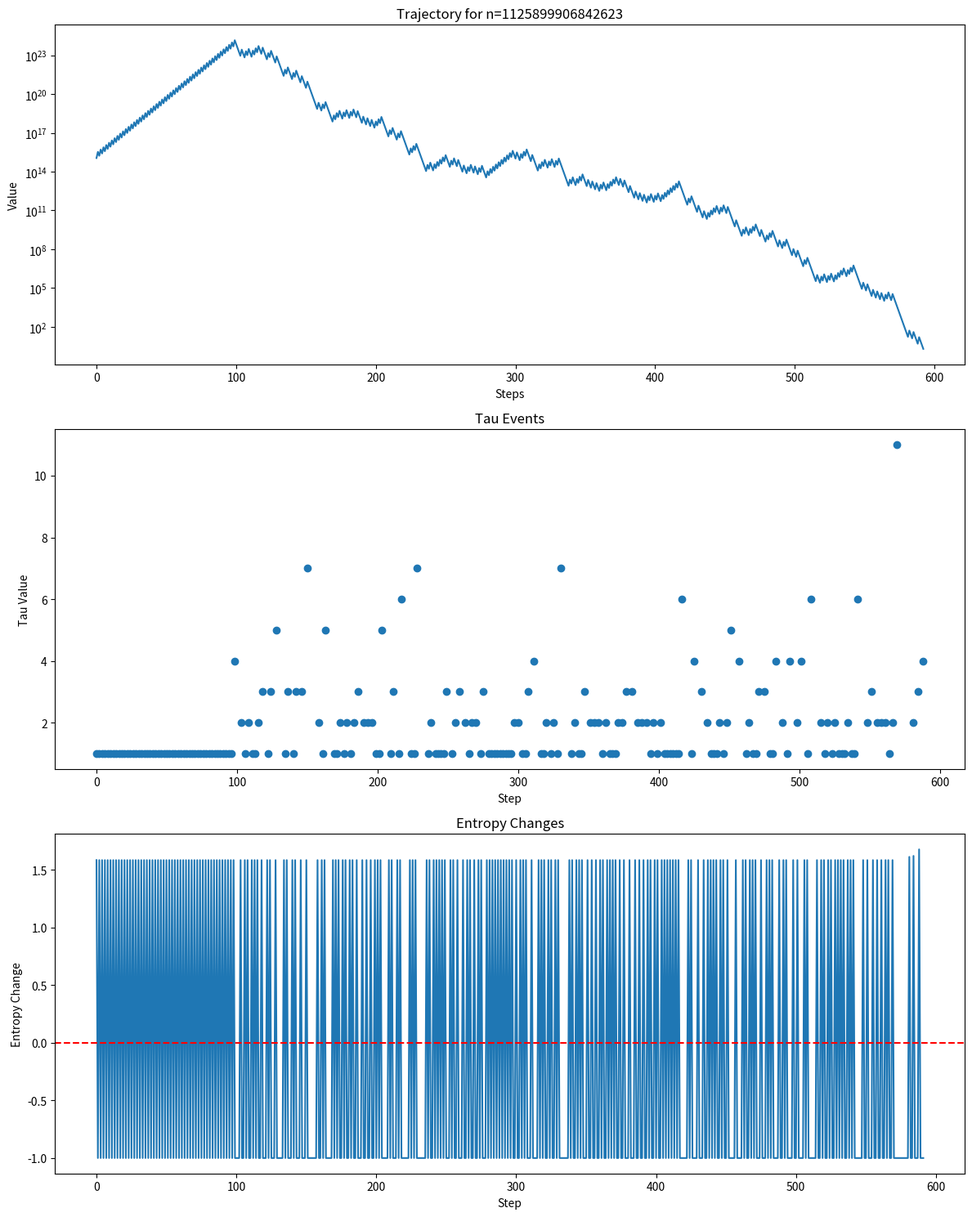
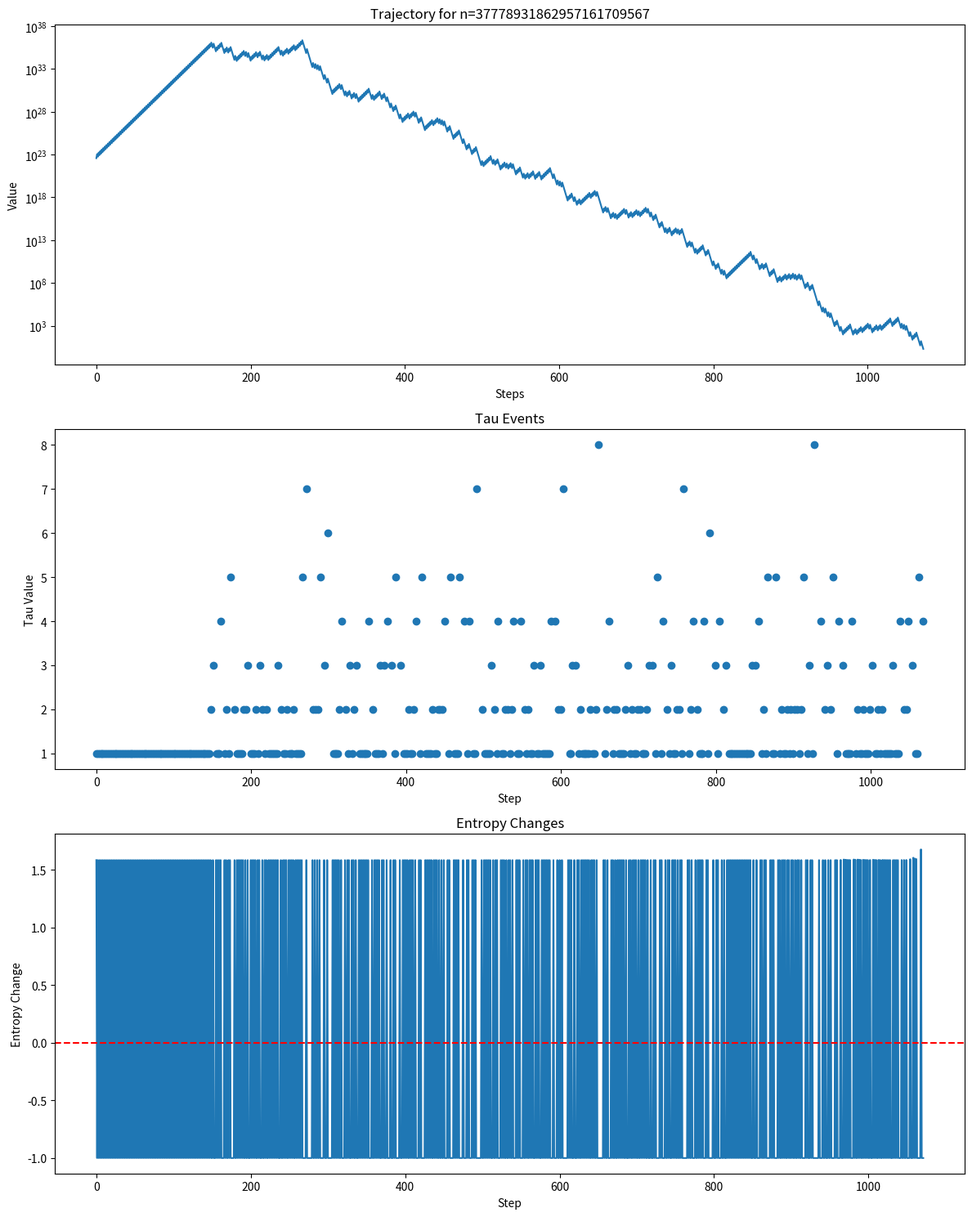
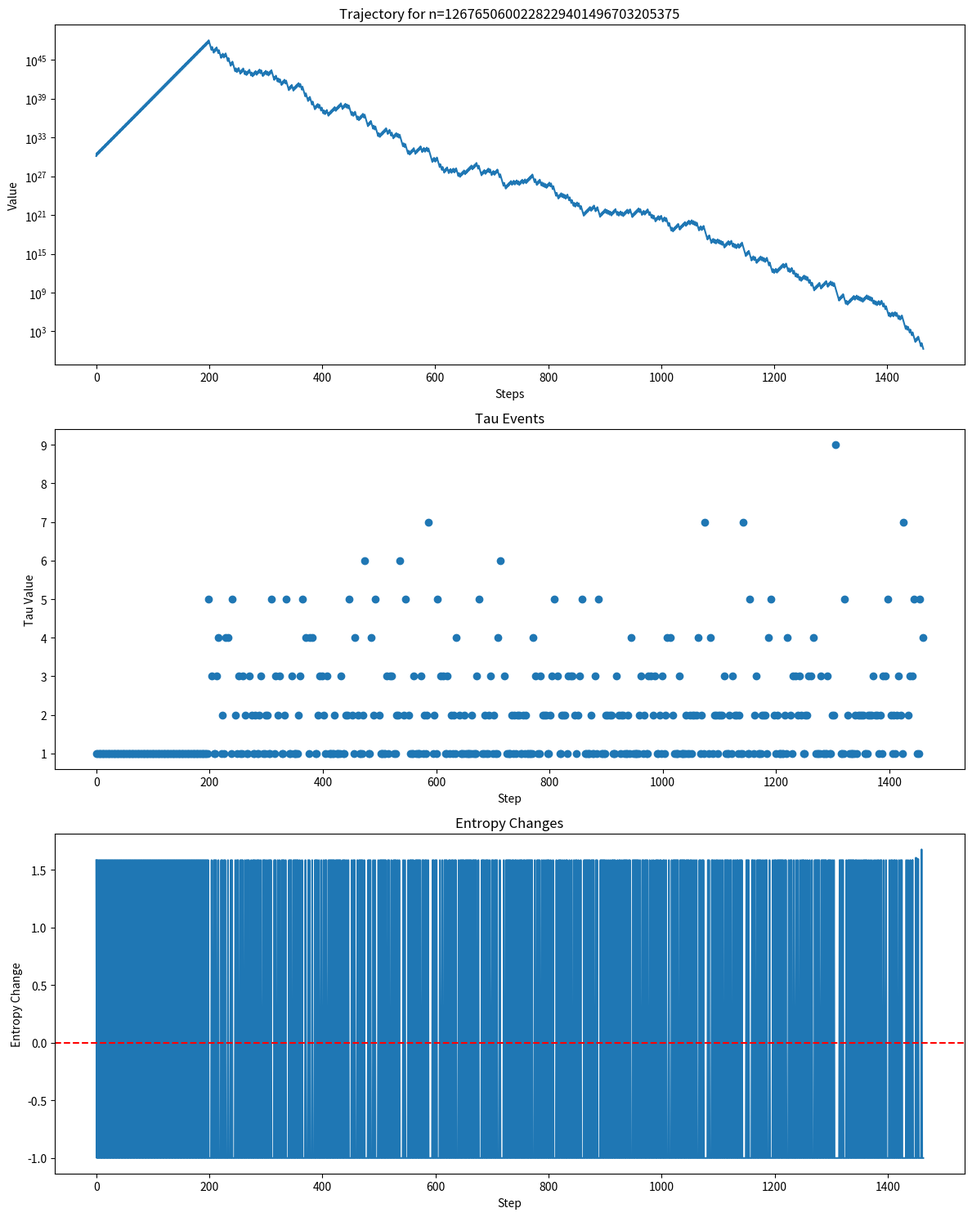

Source code (Python) for these figures, in order:
#!/usr/bin/env python3

"""
Forced Reduction Verification
============================

This module provides comprehensive verification of the forced reduction properties
of the Collatz function, supporting the theoretical claims in the paper.
"""

import math
import statistics
from typing import Dict, List, Tuple, Any
import matplotlib.pyplot as plt
import numpy as np


class ForcedReductionAnalyzer:
    """Analyzes and verifies forced reduction properties"""

    def __init__(self, max_steps: int = 1000000):
        self.max_steps = max_steps
        self.cache: Dict[int, Any] = {}

    def analyze_trajectory(self, n: int) -> Dict[str, Any]:
        """Full trajectory analysis with tau events"""
        trajectory: List[int] = []
        tau_events: List[Tuple[int, int, int]] = []
        current = n
        steps = 0
        max_value = n

        while current != 1 and steps < self.max_steps:
            trajectory.append(current)
            if current % 2 == 1:
                tau = self.find_tau(current)
                tau_events.append((steps, current, tau))

            current = self.collatz_step(current)
            max_value = max(max_value, current)
            steps += 1

        return {
            "steps": steps,
            "max_value": max_value,
            "trajectory": trajectory,
            "tau_events": tau_events,
            "converged": current == 1,
            "entropy_changes": self.calculate_entropy_changes(trajectory),
        }

    def find_tau(self, n: int) -> int:
        """Compute tau(n) for odd n"""
        if n % 2 == 0:
            raise ValueError("n must be odd")
        x = 3 * n + 1
        tau = 0
        while x % 2 == 0:
            tau += 1
            x //= 2
        return tau

    def collatz_step(self, n: int) -> int:
        """Single Collatz step"""
        return n // 2 if n % 2 == 0 else 3 * n + 1

    def calculate_entropy_changes(self, trajectory: List[int]) -> List[float]:
        """Calculate entropy changes between consecutive steps"""
        changes = []
        for i in range(len(trajectory) - 1):
            n1, n2 = trajectory[i], trajectory[i + 1]
            h1 = math.log2(n1) if n1 > 0 else 0
            h2 = math.log2(n2) if n2 > 0 else 0
            changes.append(h2 - h1)
        return changes

    def analyze_bit_patterns(self, n: int) -> List[Dict[str, Any]]:
        """Analyze bit pattern evolution"""
        patterns = []
        current = n
        while current != 1 and len(patterns) < 100:
            if current % 2 == 1:
                binary = format(current, "b")
                next_n = self.collatz_step(current)
                next_binary = format(next_n, "b")
                hamming_dist = sum(
                    b1 != b2
                    for b1, b2 in zip(binary.zfill(len(next_binary)), next_binary)
                )
                patterns.append(
                    {
                        "value": current,
                        "binary": binary,
                        "next_value": next_n,
                        "next_binary": next_binary,
                        "tau": self.find_tau(current),
                        "hamming_distance": hamming_dist,
                        "bit_length_change": len(next_binary) - len(binary),
                    }
                )
            current = self.collatz_step(current)
        return patterns

    def verify_residue_classes(self, limit: int = 1000) -> Dict[int, Dict[str, float]]:
        """Verify tau distribution in residue classes mod 3"""
        residue_stats = {0: [], 1: [], 2: []}
        for n in range(1, limit + 1, 2):
            residue = n % 3
            tau = self.find_tau(n)
            residue_stats[residue].append(tau)

        return {
            r: {
                "mean": statistics.mean(taus),
                "median": statistics.median(taus),
                "stdev": statistics.stdev(taus) if len(taus) > 1 else 0,
                "max": max(taus),
                "min": min(taus),
            }
            for r, taus in residue_stats.items()
        }

    def analyze_mersenne(self, k_values=range(3, 20)) -> List[Dict[str, Any]]:
        """Analyze behavior of Mersenne numbers"""
        results = []
        for k in k_values:
            n = 2**k - 1
            analysis = self.analyze_trajectory(n)
            results.append(
                {
                    "k": k,
                    "n": n,
                    "steps": analysis["steps"],
                    "max_value": analysis["max_value"],
                    "tau_events": analysis["tau_events"],
                    "entropy_changes": analysis["entropy_changes"],
                }
            )
        return results

    def verify_alternating_patterns(self, length: int = 10) -> List[Dict[str, Any]]:
        """Verify behavior of alternating bit patterns"""
        pattern = int("10" * length, 2)
        return self.analyze_bit_patterns(pattern)

    def plot_trajectory_stats(self, n: int, save_path: str = None):
        """Plot trajectory statistics"""
        analysis = self.analyze_trajectory(n)

        fig, (ax1, ax2, ax3) = plt.subplots(3, 1, figsize=(12, 15))

        # Plot trajectory values
        steps = range(len(analysis["trajectory"]))
        ax1.plot(steps, analysis["trajectory"])
        ax1.set_yscale("log")
        ax1.set_title(f"Trajectory for n={n}")
        ax1.set_xlabel("Steps")
        ax1.set_ylabel("Value")

        # Plot tau events
        if analysis["tau_events"]:
            steps, values, taus = zip(*analysis["tau_events"])
            ax2.scatter(steps, taus)
            ax2.set_title("Tau Events")
            ax2.set_xlabel("Step")
            ax2.set_ylabel("Tau Value")

        # Plot entropy changes
        if analysis["entropy_changes"]:
            ax3.plot(
                range(len(analysis["entropy_changes"])), analysis["entropy_changes"]
            )
            ax3.set_title("Entropy Changes")
            ax3.set_xlabel("Step")
            ax3.set_ylabel("Entropy Change")
            ax3.axhline(y=0, color="r", linestyle="--")

        plt.tight_layout()
        if save_path:
            plt.savefig(save_path)
        plt.close()


def verify_forced_reduction_claims():
    """Verify all major claims about forced reduction"""
    analyzer = ForcedReductionAnalyzer()

    # 1. Verify tau distribution
    print("=== Tau Distribution Analysis ===")
    residue_stats = analyzer.verify_residue_classes(10000)
    for r, stats in residue_stats.items():
        print(f"\nn ≡ {r} (mod 3):")
        for stat, value in stats.items():
            print(f"  {stat}: {value:.2f}")

    # 2. Analyze Mersenne numbers
    print("\n=== Mersenne Number Analysis ===")
    mersenne_results = analyzer.analyze_mersenne()
    for result in mersenne_results:
        tau_values = [tau for _, _, tau in result["tau_events"]]
        print(f"\nM_{result['k']} = {result['n']}:")
        print(f"  Steps: {result['steps']}")
        print(f"  Max value: {result['max_value']}")
        if tau_values:
            print(f"  Average tau: {sum(tau_values)/len(tau_values):.2f}")
            print(f"  Max tau: {max(tau_values)}")

    # 3. Test alternating bit patterns
    print("\n=== Alternating Bit Pattern Analysis ===")
    alt_patterns = analyzer.verify_alternating_patterns()
    for i, step in enumerate(alt_patterns[:5]):
        print(f"\nStep {i+1}:")
        print(f"  Value: {step['value']}")
        print(f"  Binary: {step['binary']}")
        print(f"  Tau: {step['tau']}")
        print(f"  Hamming distance: {step['hamming_distance']}")
        print(f"  Bit length change: {step['bit_length_change']}")

    # 4. Large number trajectory analysis
    print("\n=== Large Number Analysis ===")
    large_numbers = [2**k - 1 for k in [50, 75, 100]]
    for n in large_numbers:
        print(f"\nAnalyzing n = 2^{int(math.log2(n+1))} - 1:")
        analysis = analyzer.analyze_trajectory(n)
        tau_stats = [tau for _, _, tau in analysis["tau_events"]]
        print(f"  Steps: {analysis['steps']}")
        print(f"  Max value: {analysis['max_value']}")
        if tau_stats:
            print(f"  Average tau: {sum(tau_stats)/len(tau_stats):.2f}")
            print(f"  Max tau: {max(tau_stats)}")
            print(
                f"  Entropy changes (avg): {sum(analysis['entropy_changes'])/len(analysis['entropy_changes']):.2f}"
            )

        # Generate visualization
        analyzer.plot_trajectory_stats(n, f"trajectory_{int(math.log2(n+1))}.png")


if __name__ == "__main__":
    verify_forced_reduction_claims()
